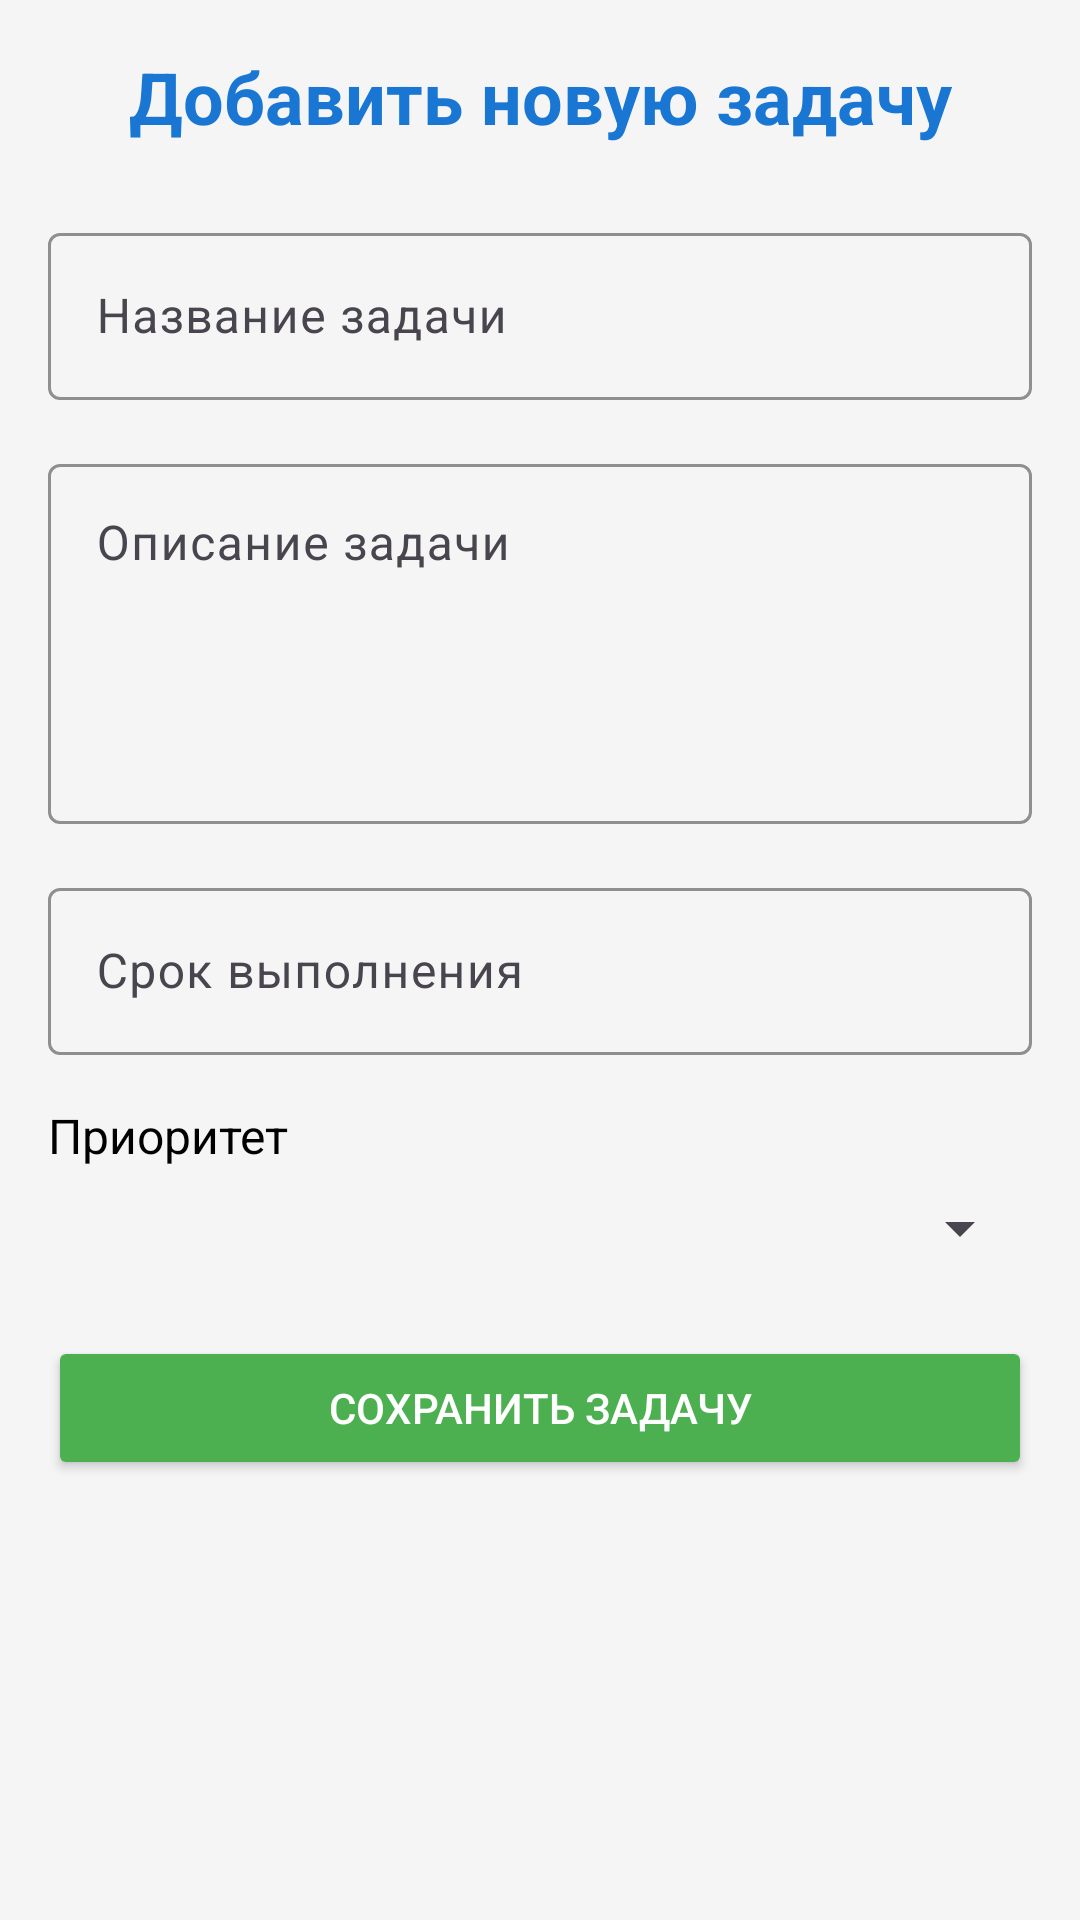

This screen was rendered from an Android layout file. Write that file and the resources it references.
<!-- AndroidManifest.xml: application theme Theme.Rk1 -->
<!-- res/layout/activity_add_task.xml -->
<?xml version="1.0" encoding="utf-8"?>
<ScrollView xmlns:android="http://schemas.android.com/apk/res/android"
    xmlns:app="http://schemas.android.com/apk/res-auto"
    android:layout_width="match_parent"
    android:layout_height="match_parent"
    android:background="@color/background"
    android:padding="16dp">

    <LinearLayout
        android:layout_width="match_parent"
        android:layout_height="wrap_content"
        android:orientation="vertical">

        
        <TextView
            android:layout_width="match_parent"
            android:layout_height="wrap_content"
            android:text="Добавить новую задачу"
            android:textSize="24sp"
            android:textColor="@color/purple_700"
            android:textStyle="bold"
            android:gravity="center"
            android:layout_marginBottom="24dp" />

        
        <com.google.android.material.textfield.TextInputLayout
            android:layout_width="match_parent"
            android:layout_height="wrap_content"
            android:hint="Название задачи"
            app:boxStrokeColor="@color/purple_500">

            <com.google.android.material.textfield.TextInputEditText
                android:id="@+id/titleEditText"
                android:layout_width="match_parent"
                android:layout_height="wrap_content" />

        </com.google.android.material.textfield.TextInputLayout>

        
        <com.google.android.material.textfield.TextInputLayout
            android:layout_width="match_parent"
            android:layout_height="wrap_content"
            android:hint="Описание задачи"
            app:boxStrokeColor="@color/purple_500"
            android:layout_marginTop="16dp">

            <com.google.android.material.textfield.TextInputEditText
                android:id="@+id/descriptionEditText"
                android:layout_width="match_parent"
                android:layout_height="120dp"
                android:gravity="top"
                android:inputType="textMultiLine" />

        </com.google.android.material.textfield.TextInputLayout>

        
        <com.google.android.material.textfield.TextInputLayout
            android:layout_width="match_parent"
            android:layout_height="wrap_content"
            android:hint="Срок выполнения"
            app:boxStrokeColor="@color/purple_500"
            android:layout_marginTop="16dp">

            <com.google.android.material.textfield.TextInputEditText
                android:id="@+id/deadlineEditText"
                android:layout_width="match_parent"
                android:layout_height="wrap_content" />

        </com.google.android.material.textfield.TextInputLayout>

        
        <TextView
            android:layout_width="match_parent"
            android:layout_height="wrap_content"
            android:text="Приоритет"
            android:textSize="16sp"
            android:textColor="@color/black"
            android:layout_marginTop="16dp" />

        <Spinner
            android:id="@+id/prioritySpinner"
            android:layout_width="match_parent"
            android:layout_height="wrap_content"
            android:layout_marginTop="8dp" />

        
        <Button
            android:id="@+id/saveButton"
            android:layout_width="match_parent"
            android:layout_height="wrap_content"
            android:text="Сохранить задачу"
            android:backgroundTint="@color/teal_200"
            android:textColor="@color/white"
            android:layout_marginTop="24dp" />

    </LinearLayout>
</ScrollView>
<!-- resources referenced by this layout -->
<resources>
  <color name="background">#F5F5F5</color>
  <color name="black">#FF000000</color>
  <color name="purple_500">#2196F3</color>
  <color name="purple_700">#1976D2</color>
  <color name="teal_200">#4CAF50</color>
  <color name="white">#FFFFFFFF</color>
  <style name="Theme.Rk1" parent="Base.Theme.Rk1" />
  <style name="Base.Theme.Rk1" parent="Theme.Material3.DayNight.NoActionBar">
          
          
      </style>
</resources>
